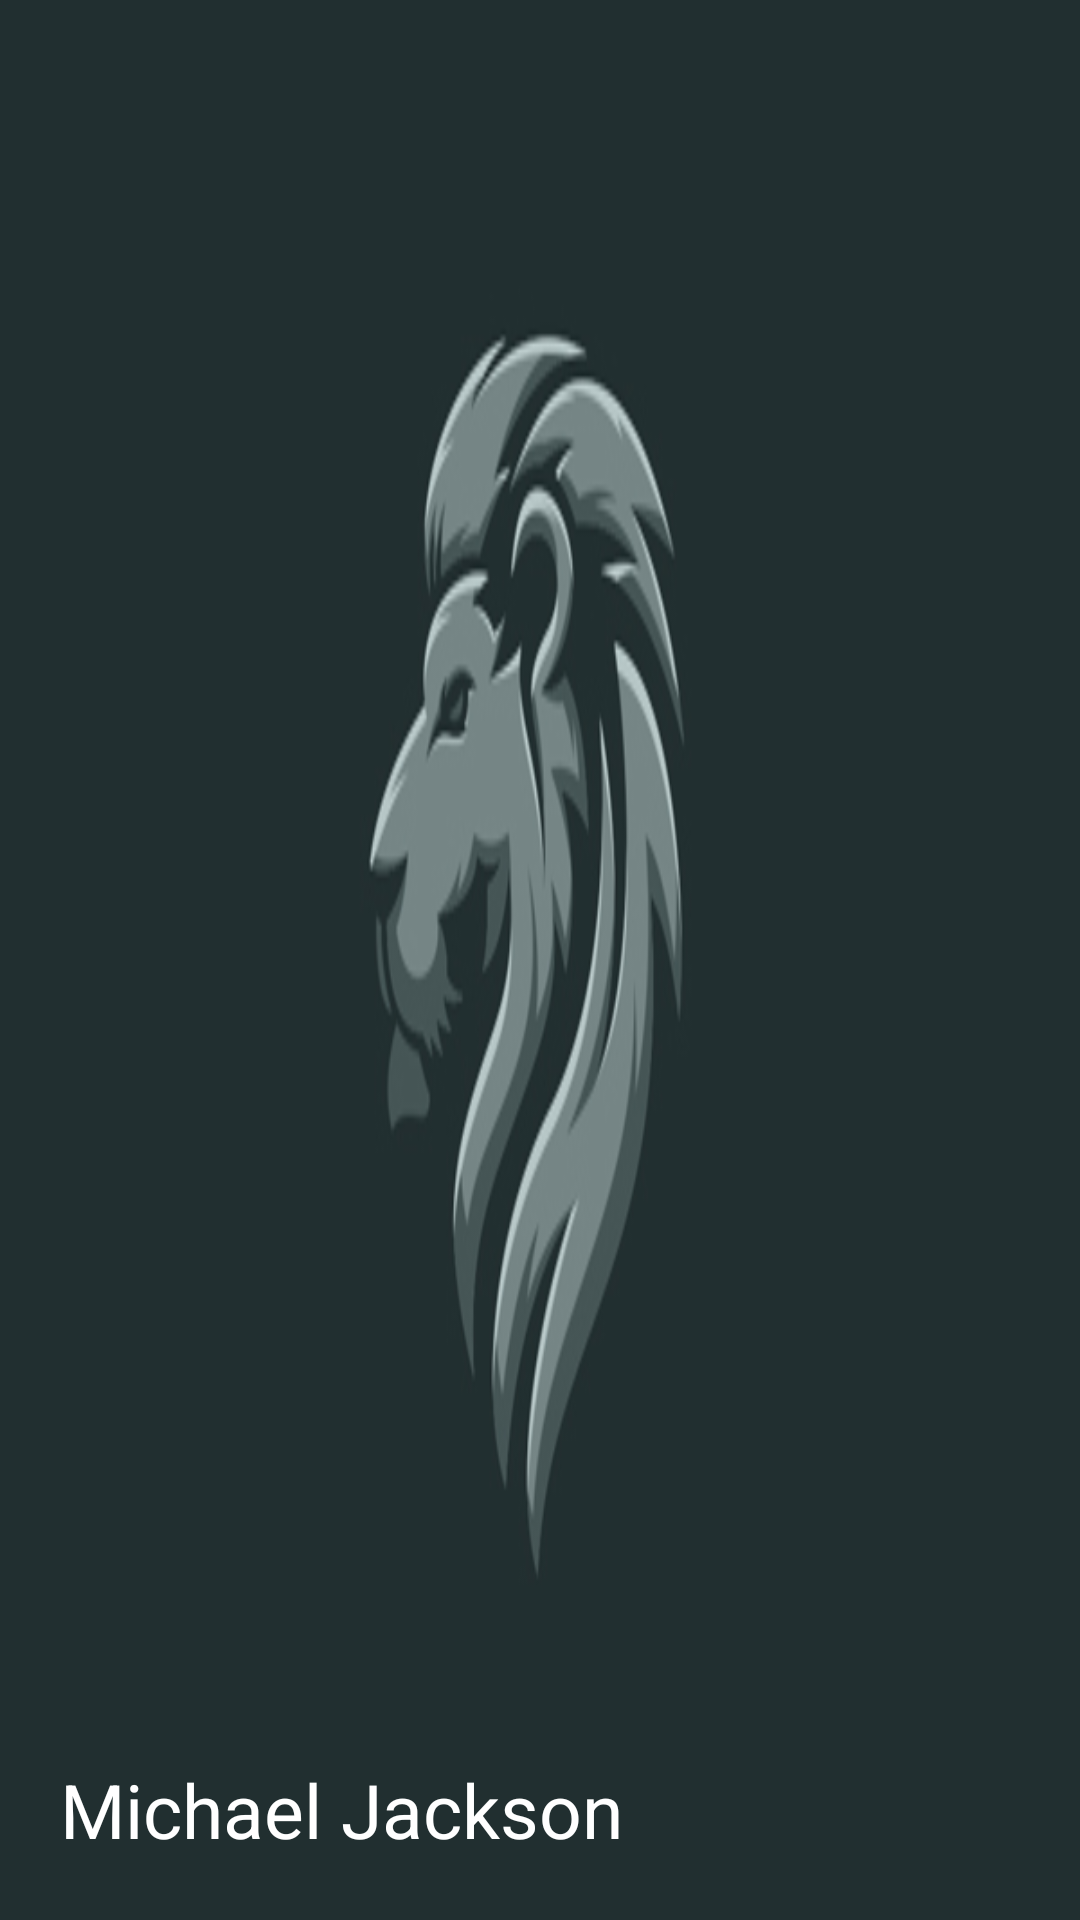

The Android layout XML behind this screen, and the referenced resources:
<!-- AndroidManifest.xml: fallback theme Theme.MaterialComponents.DayNight.NoActionBar -->
<!-- res/layout/header.xml -->
<?xml version="1.0" encoding="utf-8"?>
<RelativeLayout xmlns:android="http://schemas.android.com/apk/res/android"
    android:layout_width="match_parent"
    android:layout_height="150dp"
    android:background="@drawable/logolion">

    <TextView
        android:layout_width="wrap_content"
        android:layout_height="wrap_content"
        android:text="Michael Jackson"
        android:textColor="@color/white"
        android:backgroundTint="@color/floatingBtn"
        android:textSize="25dp"
        android:layout_alignParentBottom="true"
        android:layout_margin="20dp"/>

</RelativeLayout>
<!-- resources referenced by this layout -->
<resources>
  <color name="floatingBtn">#00D4C2</color>
  <color name="white">#FFFFFFFF</color>
  <!-- drawable logolion: jpg bitmap (drawable, 18353 bytes) -->
</resources>
